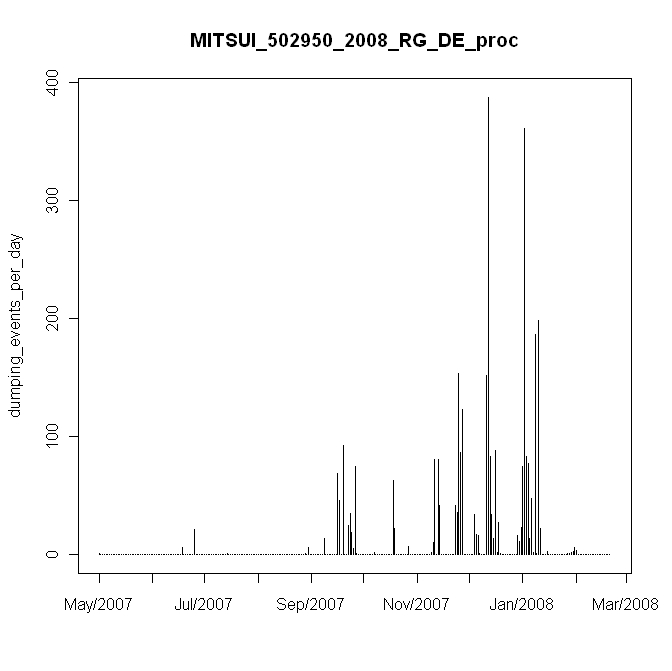

Data behind this chart, as committed beside it:
#, date, daily_events, in, mm
1, 5/24/2007, 1, 0.01, 0.2
2, 5/25/2007, 0, 0, 0
3, 5/26/2007, 0, 0, 0
4, 5/27/2007, 0, 0, 0
5, 5/28/2007, 0, 0, 0
6, 5/29/2007, 0, 0, 0
7, 5/30/2007, 0, 0, 0
8, 5/31/2007, 0, 0, 0
9, 6/1/2007, 0, 0, 0
10, 6/2/2007, 0, 0, 0
11, 6/3/2007, 0, 0, 0
12, 6/4/2007, 0, 0, 0
13, 6/5/2007, 0, 0, 0
14, 6/6/2007, 0, 0, 0
15, 6/7/2007, 0, 0, 0
16, 6/8/2007, 0, 0, 0
17, 6/9/2007, 0, 0, 0
18, 6/10/2007, 0, 0, 0
19, 6/11/2007, 0, 0, 0
20, 6/12/2007, 0, 0, 0
21, 6/13/2007, 0, 0, 0
22, 6/14/2007, 0, 0, 0
23, 6/15/2007, 0, 0, 0
24, 6/16/2007, 0, 0, 0
25, 6/17/2007, 0, 0, 0
26, 6/18/2007, 0, 0, 0
27, 6/19/2007, 0, 0, 0
28, 6/20/2007, 0, 0, 0
29, 6/21/2007, 0, 0, 0
30, 6/22/2007, 0, 0, 0
31, 6/23/2007, 0, 0, 0
32, 6/24/2007, 0, 0, 0
33, 6/25/2007, 0, 0, 0
34, 6/26/2007, 0, 0, 0
35, 6/27/2007, 0, 0, 0
36, 6/28/2007, 0, 0, 0
37, 6/29/2007, 0, 0, 0
38, 6/30/2007, 0, 0, 0
39, 7/1/2007, 0, 0, 0
40, 7/2/2007, 0, 0, 0
41, 7/3/2007, 0, 0, 0
42, 7/4/2007, 0, 0, 0
43, 7/5/2007, 0, 0, 0
44, 7/6/2007, 0, 0, 0
45, 7/7/2007, 0, 0, 0
46, 7/8/2007, 0, 0, 0
47, 7/9/2007, 0, 0, 0
48, 7/10/2007, 0, 0, 0
49, 7/11/2007, 6, 0.06, 1.2
50, 7/12/2007, 0, 0, 0
51, 7/13/2007, 0, 0, 0
52, 7/14/2007, 0, 0, 0
53, 7/15/2007, 0, 0, 0
54, 7/16/2007, 0, 0, 0
55, 7/17/2007, 0, 0, 0
56, 7/18/2007, 21, 0.21, 4.2
57, 7/19/2007, 0, 0, 0
58, 7/20/2007, 0, 0, 0
59, 7/21/2007, 0, 0, 0
60, 7/22/2007, 0, 0, 0
... 237 more rows
